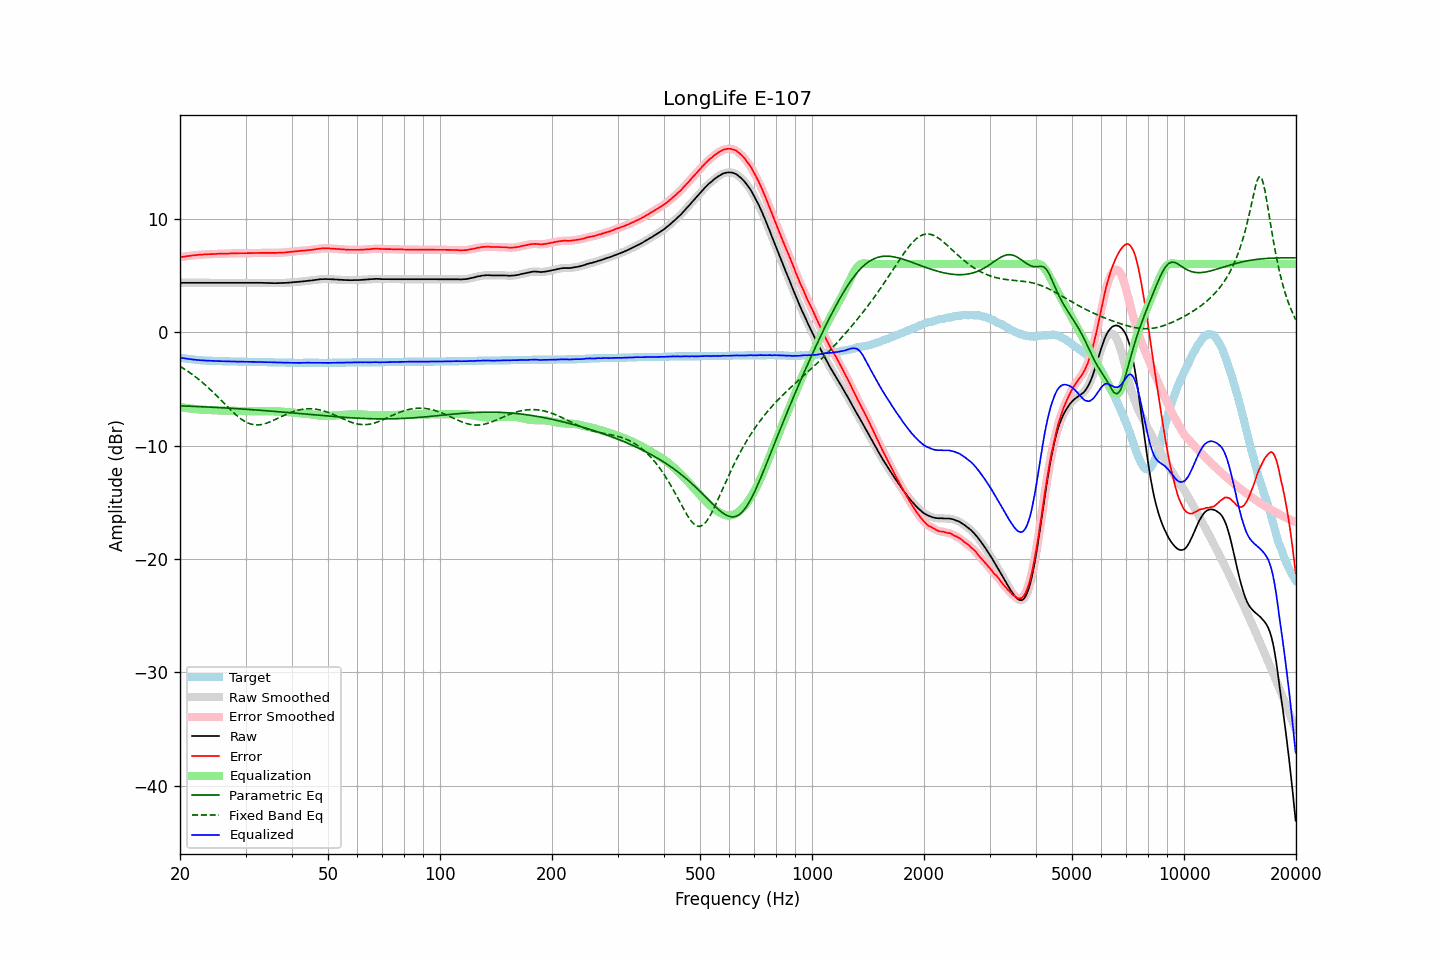

The file beside this chart, header and first rows:
frequency, raw, error, smoothed, error_smoothed, equalization, parametric_eq, fixed_band_eq, equalized_raw, equalized_smoothed, target
20.00, 4.35, 6.60, 4.35, 6.60, -6.60, -6.50, -3.02, -2.25, -2.25, -2.25
20.20, 4.35, 6.63, 4.35, 6.62, -6.62, -6.50, -3.11, -2.27, -2.27, -2.28
20.40, 4.35, 6.65, 4.35, 6.64, -6.64, -6.51, -3.19, -2.30, -2.30, -2.30
20.61, 4.35, 6.67, 4.35, 6.67, -6.67, -6.51, -3.28, -2.32, -2.32, -2.32
20.81, 4.35, 6.69, 4.35, 6.69, -6.69, -6.52, -3.37, -2.34, -2.34, -2.34
21.02, 4.35, 6.71, 4.35, 6.71, -6.71, -6.53, -3.47, -2.36, -2.36, -2.36
21.23, 4.35, 6.73, 4.35, 6.73, -6.73, -6.53, -3.56, -2.38, -2.38, -2.38
21.44, 4.35, 6.75, 4.35, 6.74, -6.74, -6.54, -3.66, -2.40, -2.40, -2.40
21.66, 4.35, 6.77, 4.35, 6.76, -6.76, -6.54, -3.77, -2.42, -2.42, -2.42
21.87, 4.35, 6.78, 4.35, 6.78, -6.78, -6.55, -3.87, -2.43, -2.43, -2.43
22.09, 4.35, 6.80, 4.35, 6.79, -6.79, -6.55, -3.98, -2.45, -2.45, -2.45
22.31, 4.35, 6.81, 4.35, 6.81, -6.80, -6.56, -4.09, -2.46, -2.46, -2.46
22.54, 4.35, 6.82, 4.35, 6.82, -6.82, -6.57, -4.21, -2.47, -2.47, -2.47
22.76, 4.35, 6.83, 4.35, 6.83, -6.83, -6.57, -4.32, -2.48, -2.48, -2.48
22.99, 4.35, 6.84, 4.35, 6.84, -6.84, -6.58, -4.44, -2.49, -2.49, -2.49
23.22, 4.35, 6.85, 4.35, 6.85, -6.85, -6.59, -4.57, -2.50, -2.50, -2.50
23.45, 4.35, 6.86, 4.35, 6.85, -6.85, -6.59, -4.69, -2.51, -2.51, -2.51
23.69, 4.35, 6.87, 4.35, 6.86, -6.86, -6.60, -4.82, -2.51, -2.51, -2.52
23.92, 4.35, 6.87, 4.35, 6.87, -6.87, -6.61, -4.95, -2.52, -2.52, -2.52
24.16, 4.35, 6.88, 4.35, 6.87, -6.87, -6.61, -5.08, -2.53, -2.53, -2.53
24.40, 4.35, 6.88, 4.35, 6.88, -6.88, -6.62, -5.22, -2.53, -2.53, -2.53
24.65, 4.35, 6.89, 4.35, 6.88, -6.89, -6.63, -5.36, -2.54, -2.54, -2.54
24.89, 4.35, 6.89, 4.35, 6.89, -6.89, -6.64, -5.50, -2.54, -2.54, -2.54
25.14, 4.35, 6.90, 4.35, 6.90, -6.90, -6.64, -5.64, -2.55, -2.55, -2.55
25.39, 4.35, 6.91, 4.35, 6.90, -6.90, -6.65, -5.78, -2.55, -2.55, -2.56
25.65, 4.35, 6.91, 4.35, 6.91, -6.91, -6.66, -5.93, -2.56, -2.56, -2.56
25.91, 4.35, 6.92, 4.35, 6.91, -6.91, -6.67, -6.07, -2.56, -2.56, -2.57
26.16, 4.35, 6.92, 4.35, 6.92, -6.92, -6.67, -6.22, -2.57, -2.57, -2.57
26.43, 4.35, 6.92, 4.35, 6.92, -6.92, -6.68, -6.36, -2.57, -2.57, -2.57
26.69, 4.35, 6.93, 4.35, 6.92, -6.92, -6.69, -6.51, -2.58, -2.58, -2.58
26.96, 4.35, 6.93, 4.35, 6.93, -6.93, -6.70, -6.65, -2.58, -2.58, -2.58
27.23, 4.35, 6.94, 4.35, 6.93, -6.93, -6.71, -6.79, -2.58, -2.58, -2.59
27.50, 4.35, 6.94, 4.35, 6.94, -6.94, -6.72, -6.93, -2.59, -2.59, -2.59
27.77, 4.35, 6.94, 4.35, 6.94, -6.94, -6.72, -7.06, -2.59, -2.59, -2.59
28.05, 4.35, 6.95, 4.35, 6.94, -6.94, -6.73, -7.19, -2.60, -2.60, -2.60
28.33, 4.35, 6.95, 4.35, 6.95, -6.95, -6.74, -7.32, -2.60, -2.60, -2.60
28.62, 4.35, 6.95, 4.35, 6.95, -6.95, -6.75, -7.44, -2.60, -2.60, -2.60
28.90, 4.35, 6.96, 4.35, 6.95, -6.95, -6.76, -7.55, -2.60, -2.60, -2.61
29.19, 4.35, 6.96, 4.35, 6.95, -6.95, -6.77, -7.66, -2.61, -2.61, -2.61
29.48, 4.35, 6.96, 4.35, 6.96, -6.96, -6.78, -7.75, -2.61, -2.61, -2.61
29.78, 4.35, 6.96, 4.35, 6.96, -6.96, -6.79, -7.84, -2.61, -2.61, -2.61
30.08, 4.35, 6.96, 4.35, 6.96, -6.96, -6.80, -7.92, -2.61, -2.61, -2.61
30.38, 4.35, 6.97, 4.35, 6.96, -6.96, -6.81, -7.99, -2.62, -2.62, -2.62
30.68, 4.35, 6.97, 4.35, 6.96, -6.96, -6.82, -8.05, -2.62, -2.62, -2.62
30.99, 4.35, 6.97, 4.35, 6.97, -6.97, -6.83, -8.10, -2.62, -2.62, -2.62
31.30, 4.35, 6.97, 4.35, 6.97, -6.97, -6.84, -8.13, -2.62, -2.62, -2.62
31.61, 4.35, 6.98, 4.35, 6.97, -6.97, -6.85, -8.16, -2.63, -2.63, -2.63
31.93, 4.35, 6.98, 4.35, 6.98, -6.98, -6.86, -8.17, -2.63, -2.63, -2.63
32.24, 4.35, 6.98, 4.35, 6.98, -6.98, -6.87, -8.18, -2.63, -2.63, -2.63
32.57, 4.35, 6.99, 4.35, 6.98, -6.98, -6.88, -8.17, -2.63, -2.63, -2.64
32.89, 4.35, 6.99, 4.35, 6.98, -6.98, -6.89, -8.16, -2.64, -2.64, -2.64
33.22, 4.35, 6.99, 4.34, 6.99, -6.98, -6.90, -8.14, -2.64, -2.64, -2.64
33.55, 4.34, 6.99, 4.34, 6.99, -6.99, -6.91, -8.11, -2.65, -2.64, -2.65
33.89, 4.34, 6.99, 4.34, 6.99, -6.99, -6.92, -8.06, -2.65, -2.65, -2.65
34.23, 4.34, 6.99, 4.33, 6.99, -6.99, -6.93, -8.02, -2.65, -2.65, -2.65
34.57, 4.33, 6.99, 4.33, 6.99, -6.98, -6.94, -7.97, -2.66, -2.65, -2.66
34.92, 4.33, 6.99, 4.33, 6.99, -6.98, -6.96, -7.91, -2.66, -2.66, -2.66
35.27, 4.33, 6.99, 4.32, 6.99, -6.98, -6.97, -7.85, -2.66, -2.66, -2.66
35.62, 4.32, 6.99, 4.32, 6.98, -6.99, -6.98, -7.78, -2.67, -2.67, -2.67
35.97, 4.32, 6.99, 4.32, 6.99, -6.99, -6.99, -7.72, -2.67, -2.67, -2.67
... 635 more rows
